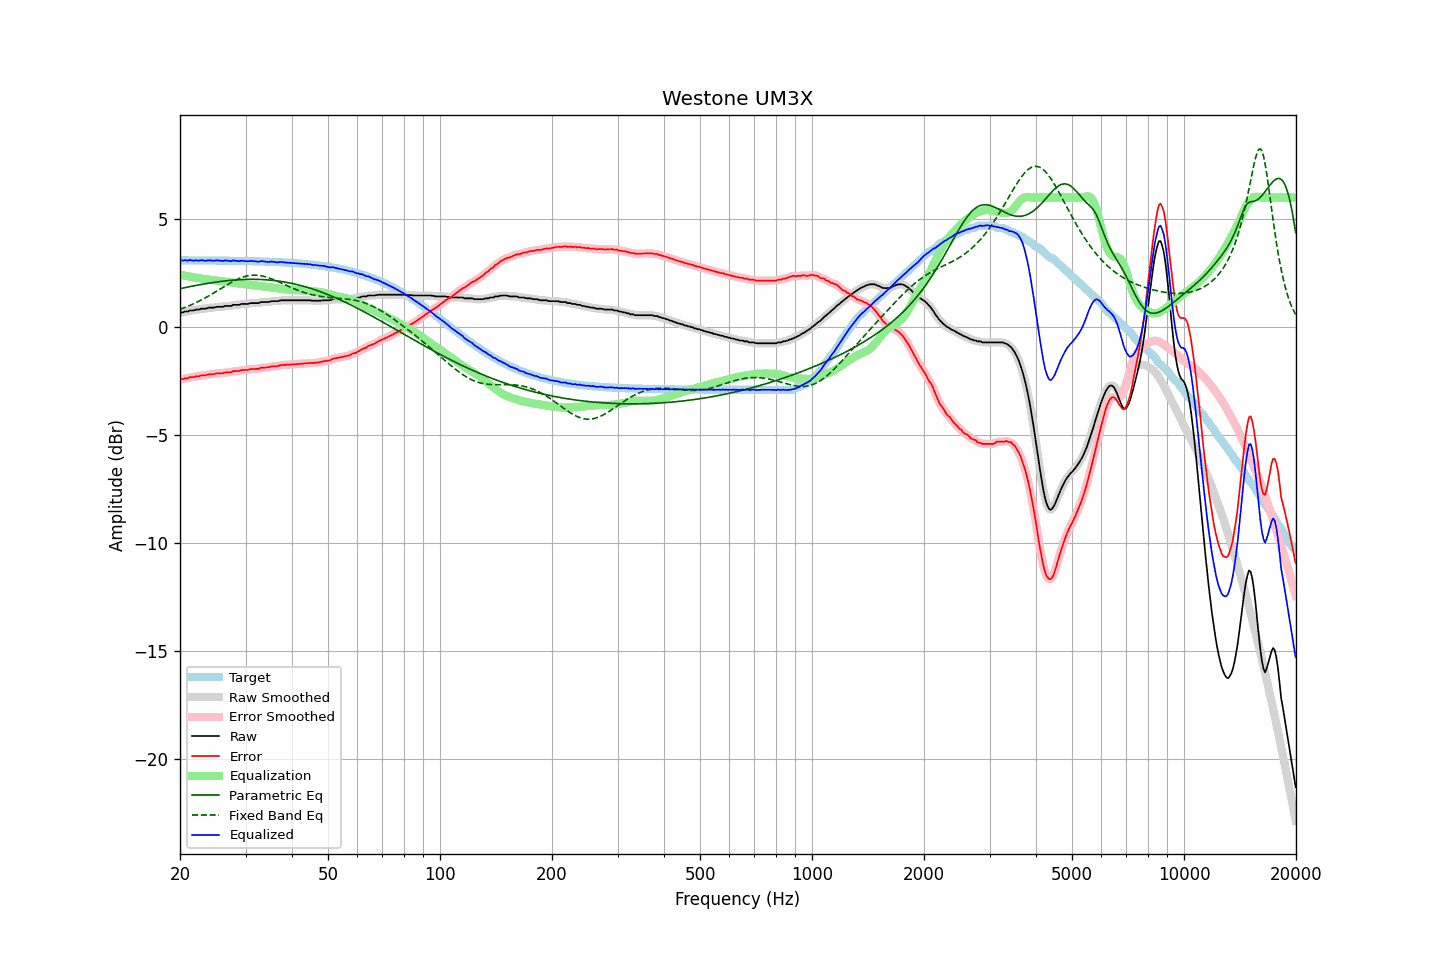

Source data for this figure (header and first rows):
frequency, raw, error, smoothed, error_smoothed, equalization, parametric_eq, fixed_band_eq, equalized_raw, equalized_smoothed, target
20.00, 0.66, -2.43, 0.66, -2.43, 2.43, 1.78, 0.83, 3.09, 3.09, 3.09
20.20, 0.68, -2.41, 0.68, -2.41, 2.41, 1.80, 0.85, 3.09, 3.09, 3.09
20.40, 0.68, -2.41, 0.69, -2.40, 2.40, 1.81, 0.88, 3.08, 3.09, 3.09
20.61, 0.72, -2.37, 0.70, -2.38, 2.38, 1.83, 0.91, 3.10, 3.09, 3.09
20.81, 0.72, -2.37, 0.72, -2.37, 2.37, 1.84, 0.94, 3.09, 3.09, 3.09
21.02, 0.72, -2.37, 0.74, -2.35, 2.35, 1.86, 0.97, 3.07, 3.09, 3.09
21.23, 0.77, -2.32, 0.75, -2.33, 2.34, 1.87, 1.00, 3.11, 3.09, 3.09
21.44, 0.77, -2.32, 0.77, -2.32, 2.32, 1.89, 1.03, 3.09, 3.09, 3.09
21.66, 0.77, -2.32, 0.78, -2.31, 2.31, 1.90, 1.07, 3.08, 3.09, 3.09
21.87, 0.78, -2.31, 0.79, -2.30, 2.30, 1.92, 1.10, 3.08, 3.08, 3.09
22.09, 0.81, -2.28, 0.80, -2.29, 2.28, 1.93, 1.14, 3.09, 3.08, 3.09
22.31, 0.81, -2.27, 0.81, -2.27, 2.27, 1.94, 1.17, 3.08, 3.09, 3.09
22.54, 0.81, -2.27, 0.83, -2.26, 2.26, 1.96, 1.21, 3.07, 3.09, 3.09
22.76, 0.85, -2.23, 0.84, -2.25, 2.25, 1.97, 1.25, 3.10, 3.09, 3.08
22.99, 0.85, -2.23, 0.85, -2.24, 2.24, 1.98, 1.29, 3.09, 3.08, 3.08
23.22, 0.85, -2.23, 0.85, -2.23, 2.23, 2.00, 1.33, 3.08, 3.08, 3.08
23.45, 0.85, -2.23, 0.86, -2.22, 2.22, 2.01, 1.37, 3.07, 3.08, 3.08
23.69, 0.88, -2.20, 0.88, -2.20, 2.21, 2.02, 1.41, 3.09, 3.08, 3.08
23.92, 0.90, -2.18, 0.89, -2.19, 2.19, 2.03, 1.45, 3.10, 3.09, 3.08
24.16, 0.90, -2.18, 0.90, -2.18, 2.18, 2.05, 1.49, 3.09, 3.09, 3.08
24.40, 0.90, -2.18, 0.90, -2.18, 2.18, 2.06, 1.54, 3.08, 3.08, 3.08
24.65, 0.90, -2.18, 0.91, -2.17, 2.17, 2.07, 1.58, 3.07, 3.07, 3.08
24.89, 0.92, -2.16, 0.92, -2.16, 2.16, 2.08, 1.63, 3.08, 3.08, 3.08
25.14, 0.94, -2.14, 0.93, -2.14, 2.15, 2.09, 1.67, 3.09, 3.08, 3.08
25.39, 0.94, -2.14, 0.94, -2.14, 2.14, 2.10, 1.72, 3.08, 3.08, 3.08
25.65, 0.94, -2.14, 0.94, -2.14, 2.13, 2.11, 1.76, 3.07, 3.07, 3.08
25.91, 0.94, -2.13, 0.94, -2.13, 2.13, 2.12, 1.81, 3.07, 3.07, 3.08
26.16, 0.94, -2.13, 0.95, -2.12, 2.12, 2.13, 1.86, 3.06, 3.07, 3.07
26.43, 0.98, -2.09, 0.97, -2.11, 2.11, 2.14, 1.90, 3.09, 3.08, 3.07
26.69, 0.98, -2.09, 0.98, -2.09, 2.10, 2.15, 1.94, 3.08, 3.08, 3.07
26.96, 0.98, -2.09, 0.98, -2.09, 2.09, 2.15, 1.99, 3.07, 3.07, 3.07
27.23, 0.98, -2.09, 0.98, -2.09, 2.08, 2.16, 2.03, 3.06, 3.06, 3.07
27.50, 0.98, -2.09, 1.00, -2.07, 2.07, 2.17, 2.07, 3.05, 3.07, 3.07
27.77, 1.03, -2.04, 1.01, -2.05, 2.06, 2.17, 2.11, 3.09, 3.07, 3.07
28.05, 1.03, -2.04, 1.03, -2.04, 2.05, 2.18, 2.15, 3.08, 3.07, 3.07
28.33, 1.03, -2.04, 1.03, -2.03, 2.04, 2.19, 2.19, 3.07, 3.07, 3.07
28.62, 1.03, -2.03, 1.03, -2.03, 2.03, 2.19, 2.22, 3.06, 3.06, 3.06
28.90, 1.03, -2.03, 1.04, -2.02, 2.02, 2.19, 2.25, 3.05, 3.06, 3.06
29.19, 1.07, -1.99, 1.06, -2.00, 2.01, 2.20, 2.28, 3.08, 3.06, 3.06
29.48, 1.07, -1.99, 1.07, -1.99, 2.00, 2.20, 2.31, 3.07, 3.07, 3.06
29.78, 1.07, -1.99, 1.07, -1.99, 1.99, 2.21, 2.33, 3.06, 3.06, 3.06
30.08, 1.07, -1.99, 1.07, -1.99, 1.98, 2.21, 2.35, 3.05, 3.05, 3.06
30.38, 1.07, -1.98, 1.08, -1.98, 1.97, 2.21, 2.37, 3.04, 3.05, 3.06
30.68, 1.09, -1.96, 1.09, -1.96, 1.96, 2.21, 2.39, 3.05, 3.05, 3.05
30.99, 1.11, -1.94, 1.10, -1.95, 1.96, 2.21, 2.40, 3.07, 3.06, 3.05
31.30, 1.11, -1.94, 1.11, -1.94, 1.95, 2.21, 2.40, 3.06, 3.06, 3.05
31.61, 1.11, -1.94, 1.11, -1.94, 1.94, 2.21, 2.41, 3.05, 3.05, 3.05
31.93, 1.11, -1.94, 1.11, -1.94, 1.93, 2.21, 2.40, 3.04, 3.04, 3.05
32.24, 1.11, -1.93, 1.11, -1.93, 1.92, 2.21, 2.40, 3.03, 3.03, 3.04
32.57, 1.11, -1.93, 1.12, -1.92, 1.91, 2.21, 2.39, 3.02, 3.03, 3.04
32.89, 1.15, -1.89, 1.14, -1.90, 1.90, 2.20, 2.38, 3.05, 3.04, 3.04
33.22, 1.16, -1.88, 1.16, -1.88, 1.89, 2.20, 2.37, 3.05, 3.05, 3.04
33.55, 1.16, -1.87, 1.16, -1.87, 1.88, 2.20, 2.35, 3.04, 3.05, 3.03
33.89, 1.16, -1.87, 1.16, -1.87, 1.87, 2.19, 2.33, 3.03, 3.03, 3.03
34.23, 1.16, -1.87, 1.16, -1.87, 1.86, 2.19, 2.31, 3.02, 3.02, 3.03
34.57, 1.16, -1.87, 1.17, -1.86, 1.85, 2.18, 2.29, 3.01, 3.02, 3.03
34.92, 1.18, -1.84, 1.18, -1.84, 1.84, 2.17, 2.26, 3.02, 3.02, 3.02
35.27, 1.20, -1.82, 1.19, -1.83, 1.83, 2.17, 2.23, 3.03, 3.03, 3.02
35.62, 1.20, -1.82, 1.20, -1.82, 1.82, 2.16, 2.20, 3.02, 3.03, 3.02
35.97, 1.20, -1.81, 1.20, -1.81, 1.81, 2.15, 2.17, 3.01, 3.01, 3.01
... 635 more rows
